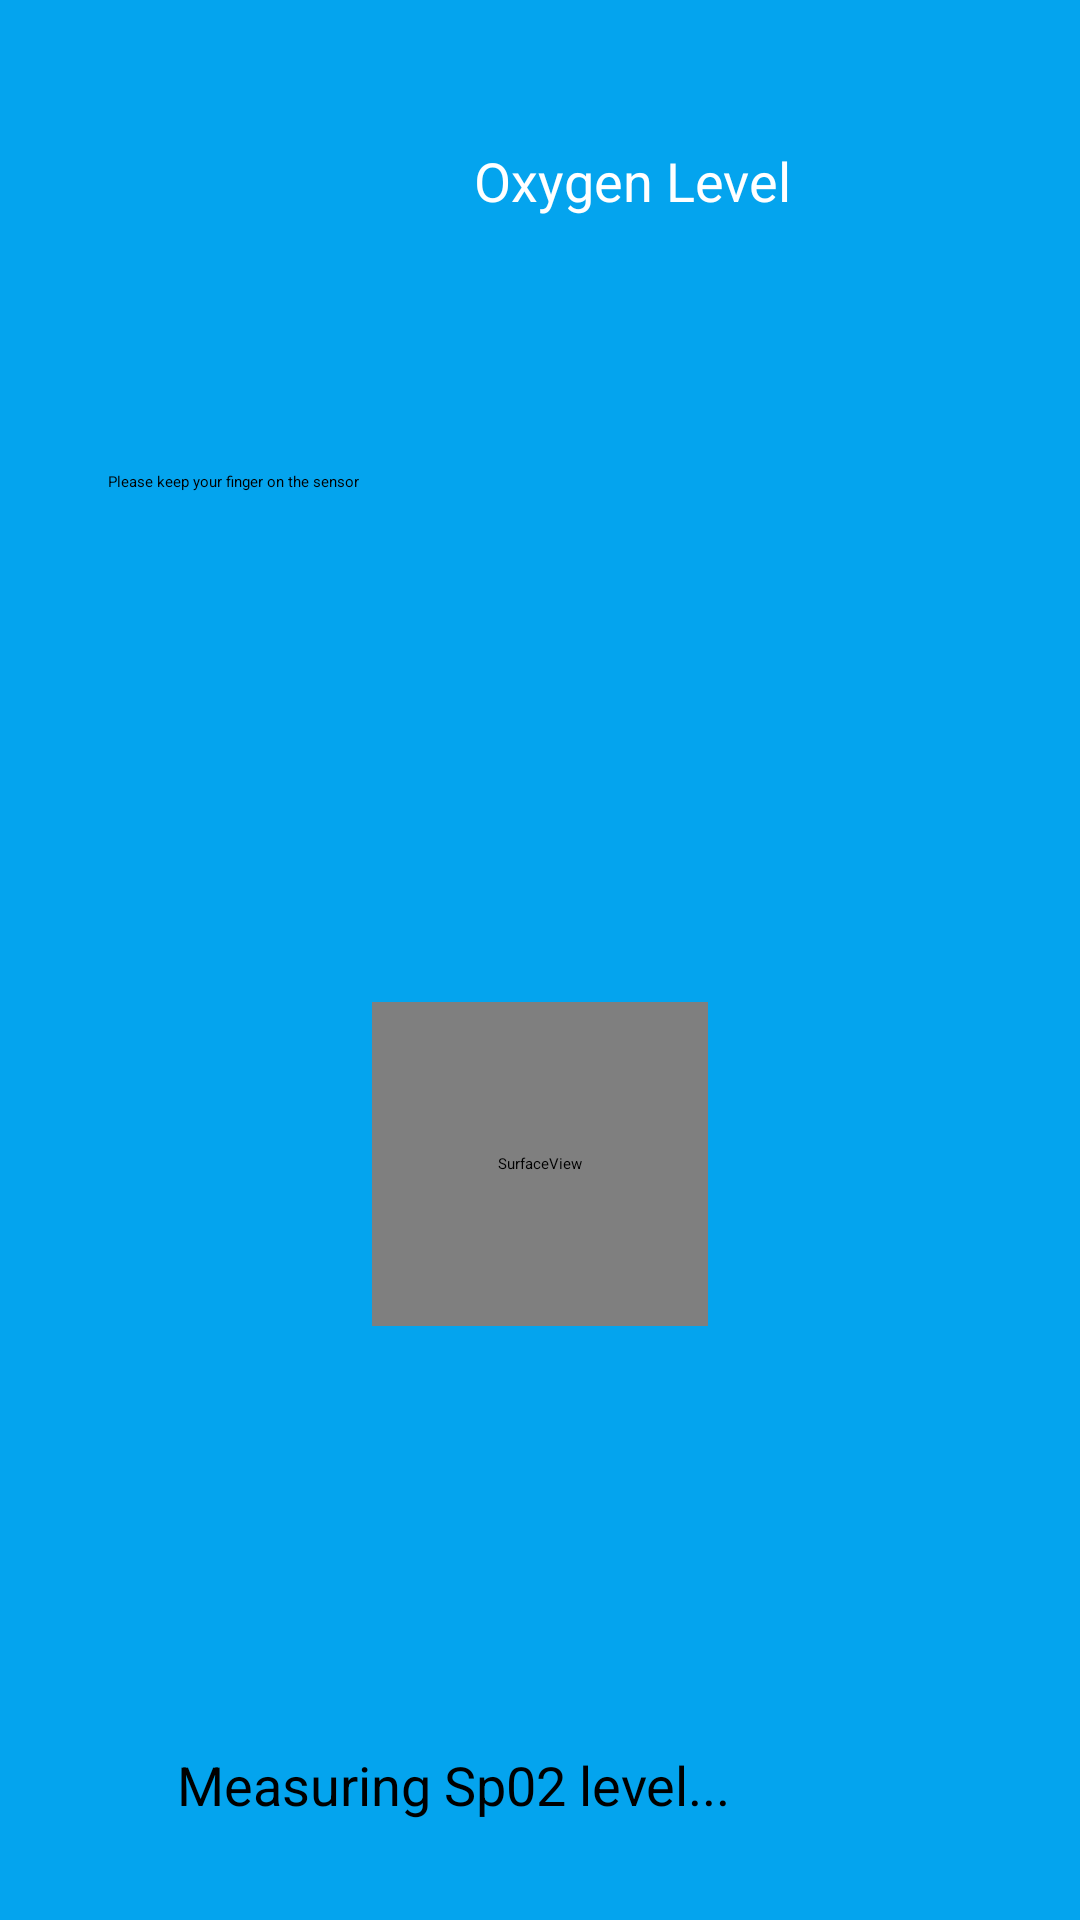

This screen was rendered from an Android layout file. Write that file and the resources it references.
<!-- AndroidManifest.xml: application theme Theme.CHS_healthyApp -->
<!-- res/layout/activity_second_oxygen_level_screen.xml -->
<?xml version="1.0" encoding="utf-8"?>
<androidx.constraintlayout.widget.ConstraintLayout xmlns:android="http://schemas.android.com/apk/res/android"
    xmlns:app="http://schemas.android.com/apk/res-auto"
    xmlns:tools="http://schemas.android.com/tools"
    android:layout_width="match_parent"
    android:layout_height="match_parent"
    tools:context=".firstOxygenLevelScreen"
    android:background="#04a4ee"
    >

    <View
        android:id="@+id/view"
        android:layout_width="544dp"
        android:layout_height="536dp"
        android:layout_marginTop="108dp"
        android:layout_marginEnd="16dp"
        android:background="@drawable/circle"
        app:layout_constraintEnd_toEndOf="parent"
        app:layout_constraintHorizontal_bias="0.449"
        app:layout_constraintStart_toStartOf="parent"
        app:layout_constraintTop_toTopOf="parent"
        tools:ignore="MissingConstraints" />

    <TextView
        android:id="@+id/textRestHeartBeats"
        android:layout_width="197dp"
        android:layout_height="30dp"
        android:layout_marginTop="100dp"
        android:layout_marginEnd="104dp"
        android:layout_marginBottom="24dp"
        android:text="Measuring Sp02 level..."
        android:textSize="18sp"
        app:layout_constraintBottom_toBottomOf="@+id/view"
        app:layout_constraintEnd_toEndOf="parent"
        app:layout_constraintTop_toTopOf="parent"
        app:layout_constraintVertical_bias="0.985"
        tools:ignore="MissingConstraints" />
    <Button
        android:id="@+id/backBtn"
        android:layout_width="27dp"
        android:layout_height="31dp"
        android:background="@drawable/arrowdrawingnext"
        app:backgroundTint="@android:color/white"
        app:iconTint="#FFFFFF"
        android:rotationY="-180"
        app:layout_constraintBottom_toBottomOf="parent"
        app:layout_constraintEnd_toEndOf="parent"
        app:layout_constraintHorizontal_bias="0.068"
        app:layout_constraintStart_toStartOf="parent"
        app:layout_constraintTop_toTopOf="parent"
        app:layout_constraintVertical_bias="0.054" />
    <TextView
        android:id="@+id/textView"
        android:layout_width="236dp"
        android:layout_height="27dp"
        android:layout_marginTop="100dp"
        android:layout_marginEnd="88dp"
        android:layout_marginBottom="460dp"
        android:text="Please keep your finger on the sensor"
        app:layout_constraintBottom_toBottomOf="@+id/view"
        app:layout_constraintEnd_toEndOf="parent"
        app:layout_constraintTop_toTopOf="parent"
        app:layout_constraintVertical_bias="1.0"
        tools:ignore="MissingConstraints" />

    <TextView
        android:id="@+id/textView2"
        android:layout_width="114dp"
        android:layout_height="27dp"
        android:layout_marginTop="48dp"
        android:layout_marginEnd="88dp"
        android:text="Oxygen Level"
        android:textColor="#FFFFFF"
        android:textSize="18sp"
        app:layout_constraintEnd_toEndOf="parent"
        app:layout_constraintTop_toTopOf="parent" />

    <ImageView
        android:id="@+id/imageView3"
        android:layout_width="46dp"
        android:layout_height="49dp"
        android:layout_marginTop="37dp"
        android:layout_marginEnd="49dp"
        android:layout_marginBottom="32dp"
        android:background="#00FFFFFF"
        app:layout_constraintBottom_toTopOf="@+id/view"
        app:layout_constraintEnd_toEndOf="parent"
        app:layout_constraintHorizontal_bias="1.0"
        app:layout_constraintStart_toEndOf="@+id/textView2"
        app:layout_constraintTop_toTopOf="parent"
        app:layout_constraintVertical_bias="0.0"
        app:srcCompat="@drawable/arrowdrawingnext"
        tools:ignore="MissingConstraints" />

    <ProgressBar
        android:id="@+id/progressBarO2"
        android:layout_width="353dp"
        android:layout_height="256dp"
        android:layout_marginTop="76dp"
        android:layout_marginEnd="16dp"
        android:indeterminateTint="#0095EB"
        app:layout_constraintEnd_toEndOf="parent"
        app:layout_constraintHorizontal_bias="0.674"
        app:layout_constraintStart_toStartOf="parent"
        app:layout_constraintTop_toBottomOf="@+id/textView" />

    <SurfaceView
        android:id="@+id/preview"
        android:layout_width="112dp"
        android:layout_height="108dp"
        app:layout_constraintBottom_toBottomOf="@+id/progressBarO2"
        app:layout_constraintEnd_toEndOf="parent"
        app:layout_constraintStart_toStartOf="parent"
        app:layout_constraintTop_toTopOf="@+id/progressBarO2"
        />

    <Button
        android:id="@+id/stop_button"
        android:layout_width="124dp"
        android:layout_height="55dp"
        android:layout_marginStart="144dp"
        android:layout_marginTop="18dp"
        android:layout_marginEnd="143dp"
        android:layout_marginBottom="14dp"
        android:background="@android:color/transparent"
        android:textColor="#fff"
        android:text="STOP"
        android:textSize="24sp"
        app:layout_constraintBottom_toBottomOf="parent"
        app:layout_constraintEnd_toEndOf="parent"
        app:layout_constraintHorizontal_bias="0.0"
        app:layout_constraintStart_toStartOf="parent"
        app:layout_constraintTop_toBottomOf="@+id/view"
        app:layout_constraintVertical_bias="0.0" />


</androidx.constraintlayout.widget.ConstraintLayout>
<!-- resources referenced by this layout -->
<resources>
  <style name="Theme.CHS_healthyApp" parent="Theme.AppCompat.Light.DarkActionBar">
          
          <item name="colorPrimary">@color/purple_200</item>
          <item name="colorPrimaryDark">@color/purple_700</item>
          <item name="colorAccent">@color/teal_200</item>
          
      </style>
  <color name="purple_200">#FFBB86FC</color>
  <color name="purple_700">#FF3700B3</color>
  <color name="teal_200">#FF03DAC5</color>
</resources>
